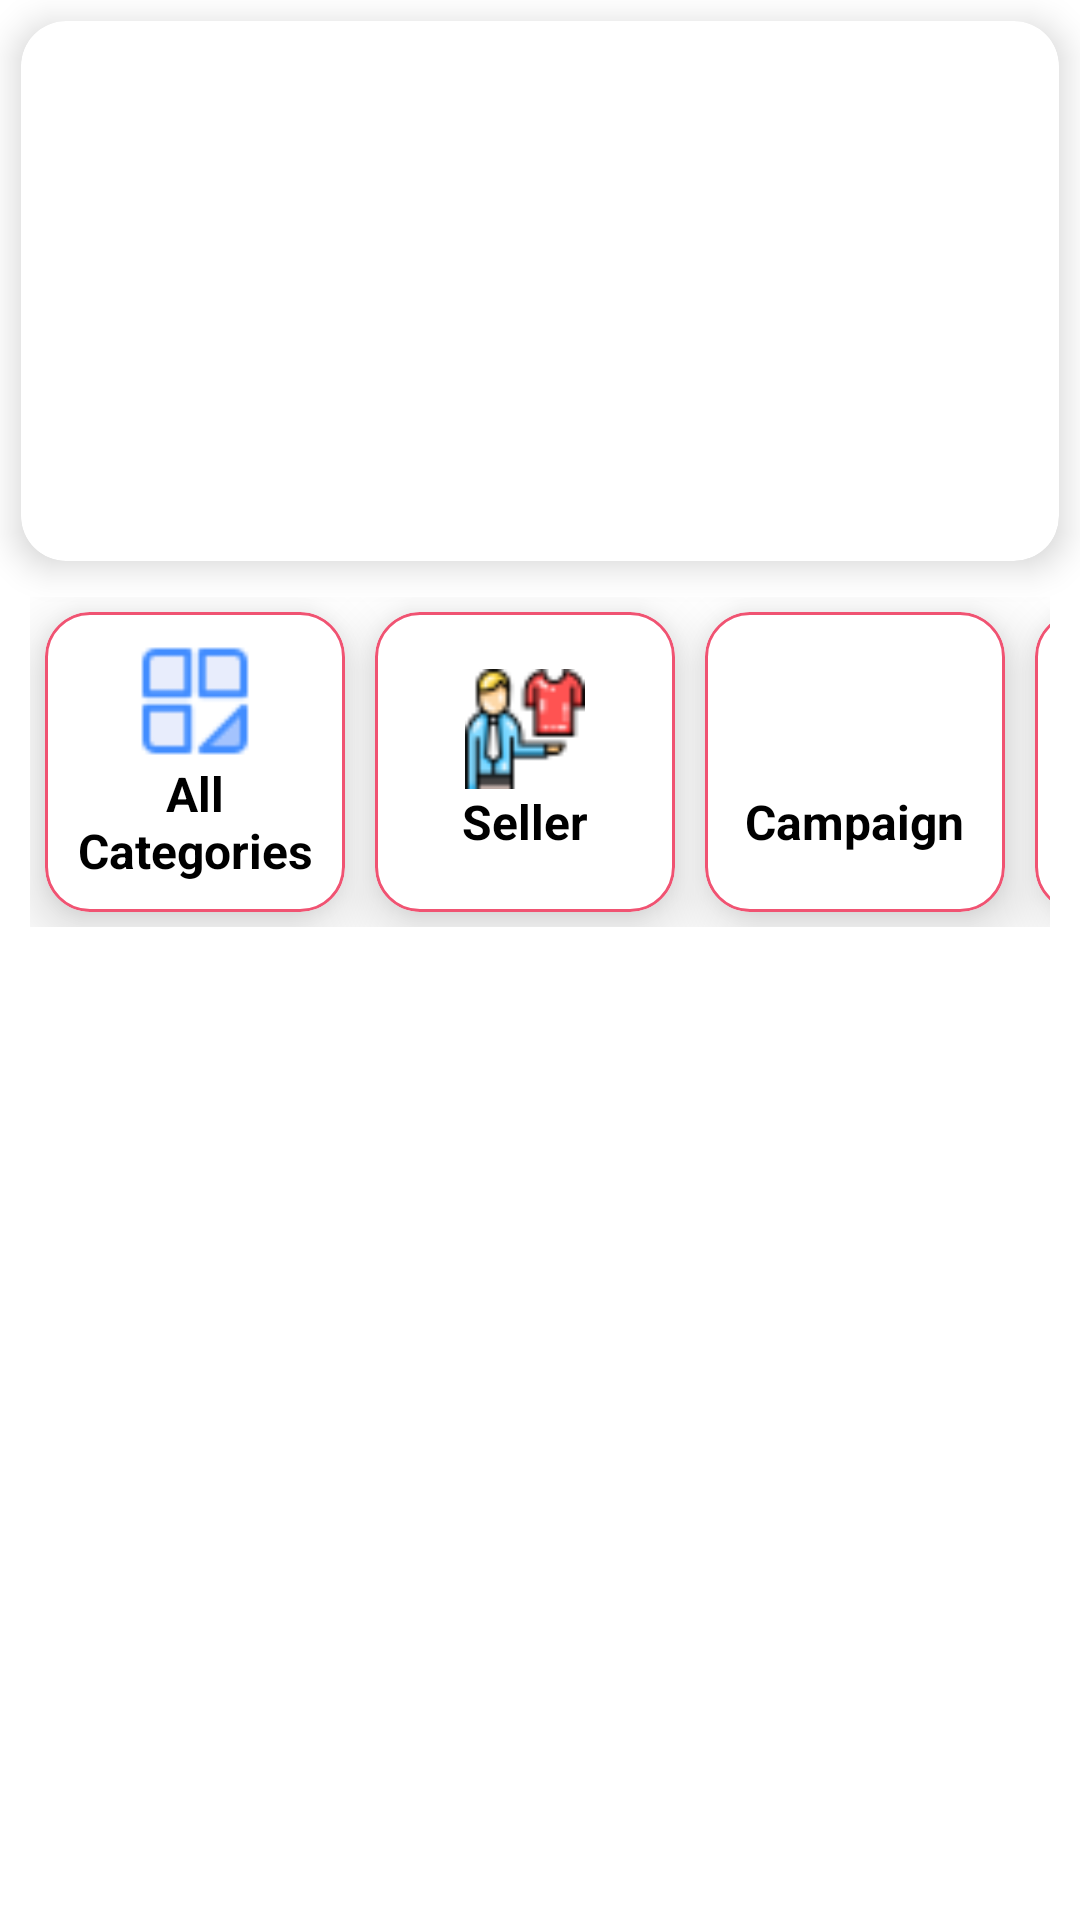

The Android layout XML behind this screen, and the referenced resources:
<!-- AndroidManifest.xml: application theme Theme.Zavaly -->
<!-- res/layout/fragment_home.xml -->
<?xml version="1.0" encoding="utf-8"?>
<androidx.core.widget.NestedScrollView xmlns:android="http://schemas.android.com/apk/res/android"
    xmlns:app="http://schemas.android.com/apk/res-auto"
    xmlns:tools="http://schemas.android.com/tools"
    android:layout_width="match_parent"
    android:layout_height="match_parent"
    tools:context=".ui.home.HomeFragment">

    <LinearLayout
        android:layout_width="match_parent"
        android:layout_height="wrap_content"
        android:orientation="vertical">

        <com.google.android.material.card.MaterialCardView
            android:layout_width="match_parent"
            android:layout_height="@dimen/one_hundred_eighty"
            android:layout_margin="@dimen/seven"
            app:cardCornerRadius="@dimen/fifteen"
            app:cardElevation="@dimen/seven">

            <com.smarteist.autoimageslider.SliderView
                android:id="@+id/imageSlider"
                android:layout_width="match_parent"
                android:layout_height="@dimen/hundred_eighty"
                app:sliderAnimationDuration="600"
                app:sliderAutoCycleDirection="back_and_forth"
                app:sliderAutoCycleEnabled="true"
                app:sliderIndicatorAnimationDuration="600"
                app:sliderIndicatorGravity="center_horizontal|bottom"
                app:sliderIndicatorMargin="@dimen/fifteen"
                app:sliderIndicatorOrientation="horizontal"
                app:sliderIndicatorPadding="@dimen/three"
                app:sliderIndicatorRadius="@dimen/two"
                app:sliderIndicatorSelectedColor="#5A5A5A"
                app:sliderIndicatorUnselectedColor="#FFF"
                app:sliderScrollTimeInSec="1"
                app:sliderStartAutoCycle="true" />

        </com.google.android.material.card.MaterialCardView>


        <HorizontalScrollView
            android:layout_width="match_parent"
            android:layout_height="wrap_content"
            android:paddingStart="@dimen/ten"
            android:paddingTop="@dimen/five"
            android:paddingEnd="@dimen/ten"
            android:paddingBottom="@dimen/five"
            android:scrollbars="none">

            <LinearLayout
                android:layout_width="wrap_content"
                android:layout_height="wrap_content"
                android:orientation="horizontal">

                <com.google.android.material.card.MaterialCardView
                    android:id="@+id/all_categories_btn"
                    android:layout_width="@dimen/one_hundred"
                    android:layout_height="@dimen/one_hundred"
                    android:layout_margin="@dimen/five"
                    android:padding="@dimen/seven"
                    app:cardCornerRadius="@dimen/fifteen"
                    app:cardElevation="@dimen/twelve"
                    app:strokeColor="@color/logo_back_color_varient"
                    app:strokeWidth="@dimen/one">

                    <LinearLayout
                        android:layout_width="match_parent"
                        android:layout_height="match_parent"
                        android:gravity="center"
                        android:orientation="vertical">

                        <androidx.appcompat.widget.AppCompatImageView
                            android:layout_width="@dimen/fourty"
                            android:layout_height="@dimen/fourty"
                            android:src="@drawable/categories_32" />

                        <com.google.android.material.textview.MaterialTextView
                            android:layout_width="wrap_content"
                            android:layout_height="wrap_content"
                            android:text="@string/center_nav_all_categories"
                            android:textAlignment="center"
                            android:textColor="@color/black"
                            android:textSize="@dimen/sixteen_sp"
                            android:textStyle="bold" />

                    </LinearLayout>

                </com.google.android.material.card.MaterialCardView>

                <com.google.android.material.card.MaterialCardView
                    android:layout_width="@dimen/one_hundred"
                    android:layout_height="@dimen/one_hundred"
                    android:layout_margin="@dimen/five"
                    android:padding="@dimen/seven"
                    app:cardCornerRadius="@dimen/fifteen"
                    app:cardElevation="@dimen/twelve"
                    app:strokeColor="@color/logo_back_color_varient"
                    app:strokeWidth="@dimen/one">

                    <LinearLayout
                        android:layout_width="match_parent"
                        android:layout_height="match_parent"
                        android:gravity="center"
                        android:orientation="vertical">

                        <androidx.appcompat.widget.AppCompatImageView
                            android:layout_width="@dimen/fourty"
                            android:layout_height="@dimen/fourty"
                            android:src="@drawable/seller_32" />

                        <com.google.android.material.textview.MaterialTextView
                            android:layout_width="wrap_content"
                            android:layout_height="wrap_content"
                            android:text="@string/center_nav_seller"
                            android:textAlignment="center"
                            android:textColor="@color/black"
                            android:textSize="@dimen/sixteen_sp"
                            android:textStyle="bold" />

                    </LinearLayout>

                </com.google.android.material.card.MaterialCardView>


                <com.google.android.material.card.MaterialCardView
                    android:layout_width="@dimen/one_hundred"
                    android:layout_height="@dimen/one_hundred"
                    android:layout_margin="@dimen/five"
                    android:padding="@dimen/seven"
                    app:cardCornerRadius="@dimen/fifteen"
                    app:cardElevation="@dimen/twelve"
                    app:strokeColor="@color/logo_back_color_varient"
                    app:strokeWidth="@dimen/one">

                    <LinearLayout
                        android:layout_width="match_parent"
                        android:layout_height="match_parent"
                        android:gravity="center"
                        android:orientation="vertical">

                        <androidx.appcompat.widget.AppCompatImageView
                            android:layout_width="@dimen/fourty"
                            android:layout_height="@dimen/fourty"
                            android:src="@drawable/bullhorn_32" />

                        <com.google.android.material.textview.MaterialTextView
                            android:layout_width="wrap_content"
                            android:layout_height="wrap_content"
                            android:text="Campaign"
                            android:textAlignment="center"
                            android:textColor="@color/black"
                            android:textSize="@dimen/sixteen_sp"
                            android:textStyle="bold" />

                    </LinearLayout>

                </com.google.android.material.card.MaterialCardView>


                <com.google.android.material.card.MaterialCardView
                    android:layout_width="@dimen/one_hundred"
                    android:layout_height="@dimen/one_hundred"
                    android:layout_margin="@dimen/five"
                    android:padding="@dimen/seven"
                    app:cardCornerRadius="@dimen/fifteen"
                    app:cardElevation="@dimen/twelve"
                    app:strokeColor="@color/logo_back_color_varient"
                    app:strokeWidth="@dimen/one">

                    <LinearLayout
                        android:layout_width="match_parent"
                        android:layout_height="match_parent"
                        android:gravity="center"
                        android:orientation="vertical">

                        <androidx.appcompat.widget.AppCompatImageView
                            android:layout_width="@dimen/fourty"
                            android:layout_height="@dimen/fourty"
                            android:src="@drawable/online_shop_32" />

                        <com.google.android.material.textview.MaterialTextView
                            android:layout_width="wrap_content"
                            android:layout_height="wrap_content"
                            android:text="@string/center_nav_i_shop"
                            android:textAlignment="center"
                            android:textColor="@color/black"
                            android:textSize="@dimen/sixteen_sp"
                            android:textStyle="bold" />

                    </LinearLayout>

                </com.google.android.material.card.MaterialCardView>


            </LinearLayout>

        </HorizontalScrollView>

        <androidx.recyclerview.widget.RecyclerView
            android:id="@+id/home_all_products_rv"
            android:layout_width="match_parent"
            android:layout_height="wrap_content"
            android:layout_marginStart="@dimen/ten"
            android:layout_marginTop="@dimen/twenty"
            android:layout_marginEnd="@dimen/ten"
            android:layout_marginBottom="@dimen/sixty" />

    </LinearLayout>


</androidx.core.widget.NestedScrollView>
<!-- resources referenced by this layout -->
<resources>
  <color name="black">#FF000000</color>
  <color name="logo_back_color_varient">#F05372</color>
  <dimen name="fifteen">15dp</dimen>
  <dimen name="five">5dp</dimen>
  <dimen name="fourty">40dp</dimen>
  <dimen name="one">1dp</dimen>
  <dimen name="one_hundred">100dp</dimen>
  <dimen name="one_hundred_eighty">180dp</dimen>
  <dimen name="seven">7dp</dimen>
  <dimen name="sixteen_sp">16sp</dimen>
  <dimen name="sixty">60dp</dimen>
  <dimen name="ten">10dp</dimen>
  <dimen name="three">3dp</dimen>
  <dimen name="twelve">12dp</dimen>
  <dimen name="twenty">20dp</dimen>
  <dimen name="two">2dp</dimen>
  <!-- drawable categories_32: png bitmap (drawable, 738 bytes) -->
  <!-- drawable online_shop_32: png bitmap (drawable, 1393 bytes) -->
  <!-- drawable seller_32: png bitmap (drawable, 1985 bytes) -->
  <string name="center_nav_all_categories">All Categories</string>
  <string name="center_nav_i_shop">I-Shop</string>
  <string name="center_nav_seller">Seller</string>
  <style name="Theme.Zavaly" parent="Theme.MaterialComponents.DayNight.NoActionBar">
          
          <item name="colorPrimary">@color/primary</item>
          <item name="colorPrimaryVariant">@color/primary_varient</item>
          <item name="colorOnPrimary">@color/black</item>
          
          <item name="colorSecondary">@color/secondary</item>
          <item name="colorSecondaryVariant">@color/secondary_varient</item>
          <item name="colorOnSecondary">@color/white</item>
          
          <item name="android:statusBarColor" tools:targetApi="l">?attr/colorPrimaryVariant</item>
          
  
          <item name="android:windowAnimationStyle">@style/CustomTransition</item>
          <item name="colorControlActivated">@color/primary_varient</item>
      </style>
  <color name="primary">#eb244b</color>
  <color name="primary_varient">#b10024</color>
  <color name="secondary">#ffa204</color>
  <color name="secondary_varient">#c67300</color>
  <color name="white">#FFFFFFFF</color>
  <style name="CustomTransition" parent="@android:style/Animation.Activity">
          <item name="android:activityOpenEnterAnimation">@anim/slide_in_right</item>
          <item name="android:activityOpenExitAnimation">@anim/slide_out_left</item>
          <item name="android:activityCloseEnterAnimation">@anim/slide_in_left</item>
          <item name="android:activityCloseExitAnimation">@anim/slide_out_right</item>
      </style>
</resources>
